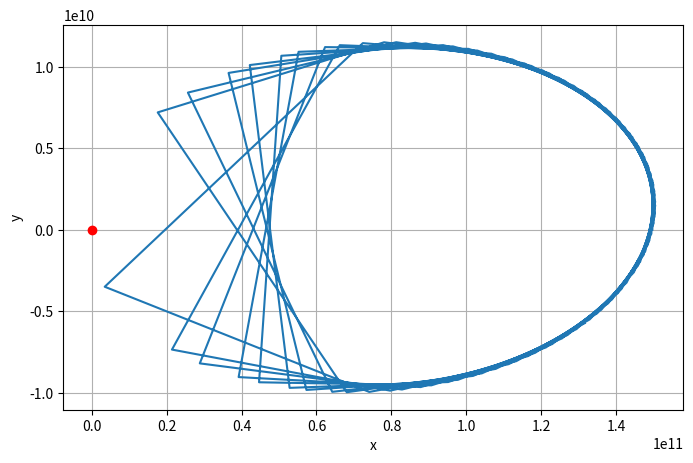

Write the Python code that produced this figure.
# -*- coding: utf-8 -*-
"""
Created on Wed Dec 15 11:23:11 2021

[redacted]
"""

from scipy import integrate
import numpy as np
from matplotlib import pyplot as plt
import scipy.constants as constants

r = 1.496e11 #km (1000 a.e)
vt = 3 * 1000 #m/s # скорость тела на расстоянии r от Солнц
G = constants.G #гравитационная постоянная
m1 = 1.98847e30 #kg #масса Солнца
m2 = 2.2e14 #kg #масса тела

# вектор-функция правых частей уравнений:
# полагается, что f зависит от (q, t), причём q - это
# список из двух чисел:
# q = [v, x, w, y], t - время
def f(q, t):
    
     x = q[0]
     v = q[1]
     y = q[2]
     w = q[3]
     
     fx = - G * (m1 + m2) * x / (x**2 + y**2)**1.5#часть уравнения для координаты х
     fy =  - G * (m1 + m2) * y / (y**2 + x**2)**1.5#часть уравения для координаты у
     f1x = v#dx/dt
     f1y = w#dy/dt
     return [f1x, fx, f1y, fy]
 
    #НУ
# массив точек интегрирования
ti = np.linspace(0, 100000000, 100)
         
# начальная координата х
x0 = r
# скорость тела в точке х=0
v0 = vt
# начальная координата у
y0 = 0
# скорость тела в точке у=0
w0 = vt
# список начальных условий
t0 = [x0, v0, y0, w0 ]


# решение ОДУ
sol1 = integrate.odeint(f, t0, ti)

x1 = sol1[:, 0]
y1 = sol1[:, 2]

#построение траектории движения тела
fig = plt.figure(figsize=(8,5))
plt.plot(x1, y1, 0, 0, 'ro')
plt.ylabel('y')
plt.xlabel('x')
plt.grid(True) #сетка на рисунке
plt.show()
